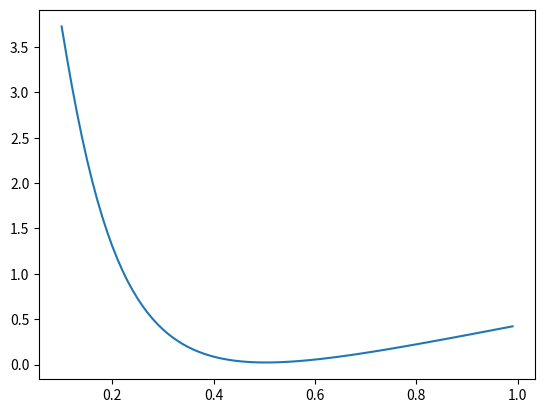

The script that saved this image:
import numpy as np 
from matplotlib import pyplot as plt
import math

def my_CheckRandomNumbers1D(rand_array,NB):
    """
    This function can be reused later for larger data set

    Input:
    rand_array: array of length N
    NB: number of bins per dimension (for 1D we need NB bins in total)

    Output:
    the chi-squared value of the rand_array, with NB evenly spaced bins in [0,1).
    """
    # complete this function
    histo = np.histogram(rand_array,bins =NB, range = (0,1))
    chi = 0 
    expected = len(rand_array)/ NB 
    for i in range(NB):
        val = np.square(histo[0][i]-expected)/expected
        chi+= val
    return chi
def my_LCG(m,a,c,x0,N):
    """
    Copy your LCG over here
    """
    array = []
    x = x0
    for i in range(N):
        x = (a * x + c) % m
        array.append(x)
    
    return array
    pass

def my_GaussianRNG(m,a,c,x0,N):
    """
    Copy your GaussianRNG over here
    """
    x = my_LCG(m,a,c,x0, 2*N)
    array = []
    for i in range(0, int(N)):
        the_log = np.sqrt(-2 * np.log(x[2*i]/m))
        the_sin = np.sin(2* np.pi * x[2*i+1]/m)
        array.append(the_log *the_sin)
    return array


def my_ComputeIntegral2(func, alpha, N):
    """
    Input:
    func: a well defined function that decays fast when |x| goes to infinity
    alpha: variance of the normal distribution to be sampled
    N: length of Gaussian random numbers

    Output:
    a two-element list or numpy array, with the first element being the estimate of the integral,
    and the second being the the estimate of the variance
    """
    #-------------------------------------------------------------------
    # We will be using m=2^32, a=69069, c=1, and x0=0 for my_GaussianRNG
    # Multiply the stream of Gaussian random numbers by np.sqrt(alpha) to make their variance equal to alpha
    gaussian_arrays = np.sqrt(alpha) * np.array(my_GaussianRNG(2**32, 69069, 1, 0, N))
    #-------------------------------------------------------------------
    # define p(x, alpha)
    def p(x,alpha):
        return np.exp(-x*x/(2.0*alpha)) / np.sqrt(2.0*np.pi*alpha)
    #-------------------------------------------------------------------
    # complete this function
    mean = 0
    variance = 0
    g_sum = 0 
    for i in gaussian_arrays:
        g_sum += func(i)/ p(i,alpha)
    mean = g_sum/len(gaussian_arrays)
    v_sum = 0
    for i in gaussian_arrays:
        v_sum += np.square(func(i)/p(i,alpha) - mean)
    variance = v_sum/len(gaussian_arrays)
        
    return variance

def my_CheckRandomNumbers2D(rand_array,NB):
    """
    This function can be reused later for larger data set

    Input:
    rand_array: array of size N-by-2, so (rand_array[0][0], rand_array[0][1]) is the first 2D point
    NB: number of bins per dimension (for 2D we need NB*NB bins in total)

    Output:
    the chi-squared value of the rand_array, using NB*NB evenly spaced bins in [0,1)x[0,1).
    """
    # complete this function
    sum = 0.0
    x =[]
    y = []
    for i in range(len(rand_array)):
        x.append(rand_array[i][0])
        y.append(rand_array[i][1])
    hist = np.histogram2d(x,y,bins = NB, range =[[0,1],[0,1]])
    aveBin = len(rand_array)/NB**2
    
    for i in range(0,NB):
        sum += ((hist[0][i]-aveBin)**2)/(aveBin)
    return np.sum(sum)

def my_CheckRandomNumbers3D(rand_array,NB):
    """
    This function can be reused later for larger data set

    Input:
    rand_array: array of size N-by-3, so (rand_array[0][0], rand_array[0][1], rand_array[0][2]) is the first 3D point
    NB: number of bins per dimension (for 3D we need NB*NB*NB bins in total)

    Output:
    the chi-squared value of the rand_array, using NB*NB*NB evenly spaced bins in [0,1)x[0,1)x[0,1).
    """
    # complete this function
    sum = 0.0
    hist = np.histogramdd(rand_array, bins = NB, range = [[0,1], [0,1], [0,1]])
    aveBin = len(rand_array)/NB**3
    for i in range(0, NB):
        sum += ((hist[0][i]- aveBin)**2)/ aveBin
    return np.sum(sum)

def my_LCG(m,a,c,x0,N):
    """
    Input:
    m, a, c are parameters of the LCG.
    x0: the initial pseduo-random number.
    N : number of random numbers to return

    Output:
    a list or numpy array of length N, containing the next N pseduo-random numbers in order (excluding x0).
    """
    array = []
    x = x0
    for i in range(N):
        x = (a * x + c) % m
        array.append(x)
    
    return array
    
m = 2**32
a = 69069
c = 1
x0 = 0
N= 10000

def my_GaussianRNG(m,a,c,x0,N):
    """
    Input:
    m, a, c, x0 are parameters of the LCG.
    N : number of Gaussian random numbers to return

    Output:
    a list or numpy array of length N, containing the next N Gaussian pseduo-random numbers in order (excluding x0).
    """
    x = my_LCG(m,a,c,x0, 2*N)
    array = []
    for i in range(0, int(N)):
        the_log = np.sqrt(-2 * np.log(x[2*i]/m))
        the_sin = np.sin(2* np.pi * x[2*i+1]/m)
        array.append(the_log *the_sin)
    return array
def calc_dx(a,b,N):
    return (b-a)/float(N)
    
def my_ComputeIntegral(func, L, N):
    """
    Input:
    func: function with a single input f(x)
    L: sets the bounds of the integral by [-L, L]
    N: number of rectangles

    Output:
    the integral using rectangle rule
    """
    a = -L
    b = L
    total = 0.0 
    dx = calc_dx(a,b,N)
    for i in range(0,N+1):
        total += func((a + (i*dx)))
    return total*dx

def graph(formula, x_range):  
    x = np.array(x_range)  
    y = eval(formula)
    # plt.plot(x, y, color = 'green')  

bab = my_GaussianRNG(2**32, 69069, 1, 0, 10000)
histo = np.histogram(bab, bins=100, density=True)
hist, bins = histo
width = 0.7 * (bins[1] - bins[0])
center = (bins[:-1] + bins[1:]) / 2
# plt.bar(center, hist, align='center', width=width)
# plt.plot()

# graph('np.exp(-x**2/2)/np.sqrt(2*np.pi)', np.arange(-5.0, 5.0, 0.1))
# plt.title('Obtained histogram compared to Theoretical Function')
# plt.show()


random1 = my_LCG(2**32, 69069,1,0,6000)
random2 = np.array(my_LCG(2**32, 69069,1,0,6000)).reshape(3000,2)
random3 =  np.array(my_LCG(2**32, 69069,1,0,6000)).reshape(2000,3)

randrand1 = np.random.random((6000))
randrand2 = randrand1.reshape(3000,2)
randrand3 = randrand1.reshape(2000, 3)

print(my_CheckRandomNumbers1D(random1, 10))
print(my_CheckRandomNumbers2D(random2, 10))
print(my_CheckRandomNumbers1D(random3, 10))

print(my_CheckRandomNumbers1D(randrand1, 10))
print(my_CheckRandomNumbers1D(randrand2, 10))
print(my_CheckRandomNumbers1D(randrand3, 10))
print(random2)
print(random2[0])
print(random2[0][0])
print(random2[0][1])

new = np.array(my_LCG(2**32, 5,1,0,6000)).reshape(3000,2)

xx = []
yy = []
for i in range(3000):
    xx.append(new[i][0])
    yy.append(new[i][1])

randrand1 = np.random.random((6000))
randrand2 = randrand1.reshape(3000,2)

xxx = []
yyy = []
for i in range(3000):
    xxx.append(randrand2[i][0])
    yyy.append(randrand2[i][1])
# plt.scatter(xx, yy, cmap='virdis')
# plt.show()


def func(x):
    return math.exp(-x**2/2)/(1+x**2)

# my_ComputeIntegral(func, 5, 1000)

# print(my_ComputeIntegral2(func, 0.1, 1000))
# print(my_ComputeIntegral2(func, 0.15, 1000))
# print(my_ComputeIntegral2(func, 0.2, 1000))
# print(my_ComputeIntegral2(func, 0.25, 1000))
# print(my_ComputeIntegral2(func, 0.3, 1000))
# print(my_ComputeIntegral2(func, 0.4, 1000))
# print(my_ComputeIntegral2(func, 0.5, 1000))
# print(my_ComputeIntegral2(func, 0.51, 1000))
# print(my_ComputeIntegral2(func, 0.52, 1000))
# print(my_ComputeIntegral2(func, 0.53, 1000))
# print(my_ComputeIntegral2(func, 0.54, 1000))
# print(my_ComputeIntegral2(func, 0.6, 1000))
# print(my_ComputeIntegral2(func, 0.7, 1000))
# print(my_ComputeIntegral2(func, 0.8, 1000))
# print(my_ComputeIntegral2(func, 0.9, 1000))
# x = [0.1, 0.15, 0.2, 0.25, 0.3, 0.4, 0.5, 0.51, 0.52, 0.53, 0.54, 0.6, 0.7, 0.8, 0.9]
# y = [my_ComputeIntegral2(func, 0.1, 1000),
# my_ComputeIntegral2(func, 0.15, 1000),
# my_ComputeIntegral2(func, 0.2, 1000),
# my_ComputeIntegral2(func, 0.25, 1000),
# my_ComputeIntegral2(func, 0.3, 1000),
# my_ComputeIntegral2(func, 0.4, 1000),
# my_ComputeIntegral2(func, 0.5, 1000),
# my_ComputeIntegral2(func, 0.51, 1000),
# my_ComputeIntegral2(func, 0.52, 1000),
# my_ComputeIntegral2(func, 0.53, 1000),
# my_ComputeIntegral2(func, 0.54, 1000),
# my_ComputeIntegral2(func, 0.6, 1000),
# my_ComputeIntegral2(func, 0.7, 1000),
# my_ComputeIntegral2(func, 0.8, 1000),

# my_ComputeIntegral2(func, 0.9, 1000)]



the_x = []
the_y = []
for i in np.arange(0.1, 1.0, 0.01):
    x = my_ComputeIntegral2(func, i, 1000)
    the_y.append(x)
    the_x.append(i)
plt.plot(the_x,the_y)
plt.show()










